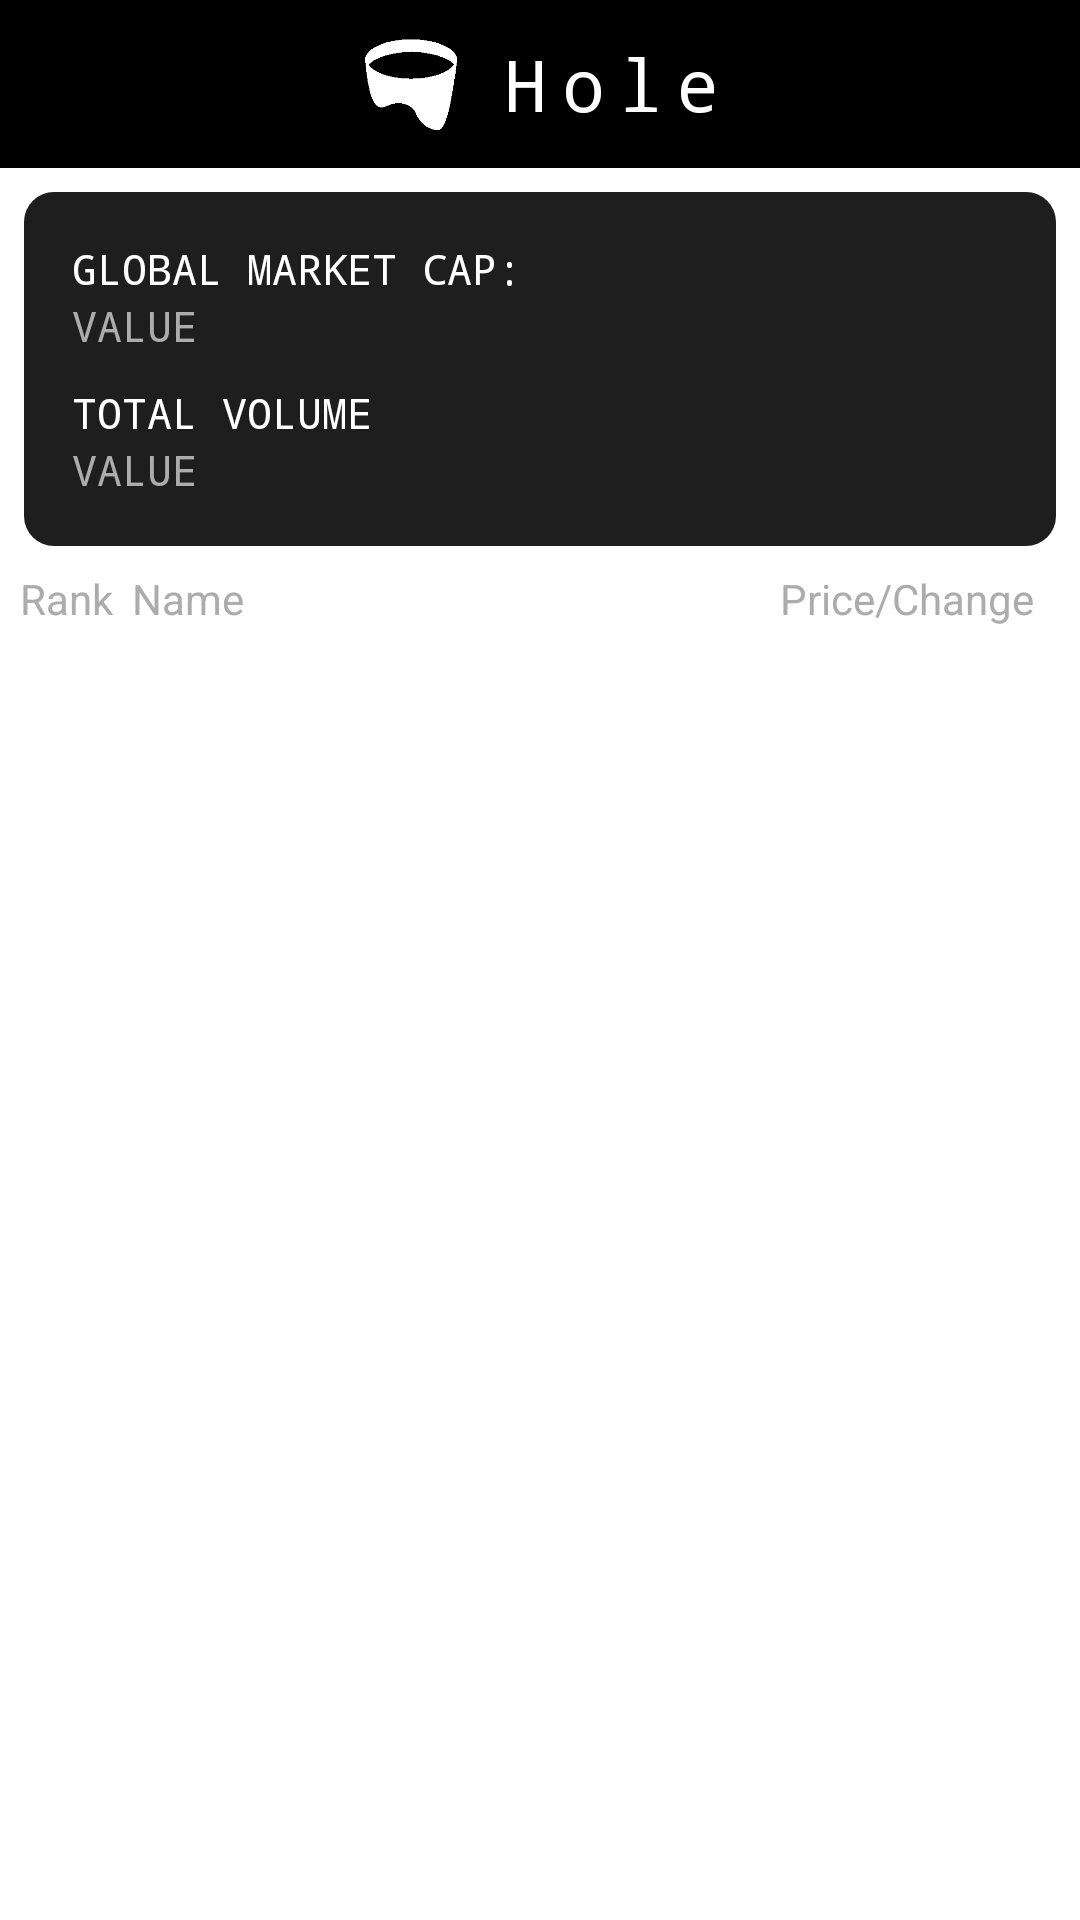

Android layout source for this screen:
<!-- AndroidManifest.xml: application theme Theme.Hole_v2 -->
<!-- res/layout/fragment_coins.xml -->
<?xml version="1.0" encoding="utf-8"?>
<androidx.constraintlayout.widget.ConstraintLayout xmlns:android="http://schemas.android.com/apk/res/android"
    xmlns:app="http://schemas.android.com/apk/res-auto"
    xmlns:tools="http://schemas.android.com/tools"
    android:id="@+id/frameLayout"
    android:layout_width="match_parent"
    android:layout_height="match_parent"
    tools:context=".fragments.CoinsFragment">

    <androidx.appcompat.widget.Toolbar
        android:id="@+id/tbMain"
        android:layout_width="match_parent"
        android:layout_height="wrap_content"
        android:background="@color/black"
        android:minHeight="?attr/actionBarSize"
        android:theme="?attr/actionBarTheme"
        app:layout_constraintEnd_toEndOf="parent"
        app:layout_constraintHorizontal_bias="0.0"
        app:layout_constraintStart_toStartOf="parent"
        app:layout_constraintTop_toTopOf="parent">

        <ImageView
            android:id="@+id/iwToolbar"
            android:layout_width="40dp"
            android:layout_height="40dp"
            android:layout_gravity="center"
            android:layout_marginEnd="8dp"
            android:contentDescription="@string/stringIconDescription"
            android:src="@mipmap/holeiconwhite" />

        <TextView
            android:id="@+id/twToolbar"
            android:layout_width="wrap_content"
            android:layout_height="wrap_content"
            android:layout_gravity="center"
            android:fontFamily="monospace"
            android:letterSpacing="0.2"
            android:text="@string/tbAppTitle"
            android:textColor="@color/white"
            android:textSize="24sp" />

    </androidx.appcompat.widget.Toolbar>


    <androidx.constraintlayout.widget.ConstraintLayout
        android:id="@+id/clInfoGroupMain"
        android:layout_width="match_parent"
        android:layout_height="wrap_content"
        android:layout_margin="8dp"
        android:background="@drawable/box_rounded_corners"
        android:padding="16dp"
        app:layout_constraintEnd_toEndOf="parent"
        app:layout_constraintStart_toStartOf="parent"
        app:layout_constraintTop_toBottomOf="@+id/tbMain">

        <TextView
            android:id="@+id/twGlobalMarketCapMain"
            android:layout_width="wrap_content"
            android:layout_height="wrap_content"
            android:fontFamily="monospace"
            android:text="GLOBAL MARKET CAP:"
            android:textColor="@color/white"
            app:layout_constraintStart_toStartOf="parent"
            app:layout_constraintTop_toTopOf="parent" />

        <TextView
            android:id="@+id/twGlobalMarketCapMainValue"
            android:layout_width="wrap_content"
            android:layout_height="wrap_content"
            android:fontFamily="monospace"
            android:text="VALUE"
            android:textColor="@color/gray_light"
            android:textColorHint="@color/gray_light"
            app:layout_constraintStart_toStartOf="parent"
            app:layout_constraintTop_toBottomOf="@+id/twGlobalMarketCapMain" />

        <TextView
            android:id="@+id/twTotalVolumeMain"
            android:layout_width="wrap_content"
            android:layout_height="wrap_content"
            android:layout_marginTop="10dp"
            android:fontFamily="monospace"
            android:text="TOTAL VOLUME"
            android:textColor="@color/white"
            app:layout_constraintStart_toStartOf="parent"
            app:layout_constraintTop_toBottomOf="@+id/twGlobalMarketCapMainValue"
            tools:ignore="TextContrastCheck" />

        <TextView
            android:id="@+id/twTotalVolumeMainValue"
            android:layout_width="wrap_content"
            android:layout_height="wrap_content"
            android:fontFamily="monospace"
            android:text="VALUE"
            android:textColor="@color/gray_light"
            app:layout_constraintStart_toStartOf="parent"
            app:layout_constraintTop_toBottomOf="@+id/twTotalVolumeMain" />


    </androidx.constraintlayout.widget.ConstraintLayout>


    <androidx.recyclerview.widget.RecyclerView
        android:id="@+id/rvMainCoinsList"
        android:layout_width="match_parent"
        android:layout_height="0dp"
        android:layout_margin="8dp"
        app:layout_constraintBottom_toBottomOf="parent"
        app:layout_constraintEnd_toEndOf="parent"
        app:layout_constraintStart_toStartOf="parent"
        app:layout_constraintTop_toBottomOf="@+id/tvCName" />



    <androidx.constraintlayout.widget.Guideline
        android:id="@+id/glLeft"
        android:layout_width="wrap_content"
        android:layout_height="wrap_content"
        android:orientation="vertical"
        app:layout_constraintGuide_percent="0.1" />

    <androidx.constraintlayout.widget.Guideline
        android:id="@+id/glRight"
        android:layout_width="wrap_content"
        android:layout_height="wrap_content"
        android:orientation="vertical"
        app:layout_constraintGuide_percent="0.7" />

    <TextView
        android:id="@+id/tvCId"
        android:layout_width="wrap_content"
        android:layout_height="wrap_content"
        android:layout_marginStart="8dp"
        android:layout_marginTop="8dp"
        android:text="Rank"
        android:textColor="@color/gray_light"
        app:layout_constraintEnd_toStartOf="@+id/glLeft"
        app:layout_constraintStart_toStartOf="parent"
        app:layout_constraintTop_toBottomOf="@+id/clInfoGroupMain" />

    <TextView
        android:id="@+id/tvCName"
        android:layout_width="0dp"
        android:layout_height="wrap_content"
        android:layout_margin="8dp"
        android:text="Name"
        android:textColor="@color/gray_light"
        app:layout_constraintEnd_toStartOf="@+id/glRight"
        app:layout_constraintStart_toStartOf="@id/glLeft"
        app:layout_constraintTop_toBottomOf="@+id/clInfoGroupMain" />

    <TextView
        android:id="@+id/tvCPrice"
        android:layout_width="0dp"
        android:layout_height="wrap_content"
        android:layout_margin="8dp"
        android:text="Price/Change"
        android:textColor="@color/gray_light"
        app:layout_constraintEnd_toEndOf="parent"
        app:layout_constraintStart_toStartOf="@+id/glRight"
        app:layout_constraintTop_toBottomOf="@+id/clInfoGroupMain" />

</androidx.constraintlayout.widget.ConstraintLayout>
<!-- resources referenced by this layout -->
<resources>
  <color name="black">#FF000000</color>
  <color name="gray_light">#ACACAC</color>
  <color name="white">#FFFFFFFF</color>
  <!-- drawable box_rounded_corners (drawable) -->
  <?xml version="1.0" encoding="utf-8"?>
  <shape
      xmlns:android="http://schemas.android.com/apk/res/android"
      android:shape="rectangle">
  
      <corners android:radius="10dp" />
  
  
      
      <solid android:color="@color/gray" />
  
  </shape>
  <!-- mipmap holeiconwhite: png bitmap (mipmap-xhdpi, 3816 bytes) -->
  <string name="stringIconDescription">App Icon</string>
  <string name="tbAppTitle">Hole</string>
  <style name="Theme.Hole_v2" parent="Theme.MaterialComponents.DayNight.NoActionBar">
          
          <item name="colorPrimary">@color/purple_500</item>
          <item name="colorPrimaryVariant">@color/purple_700</item>
          <item name="colorOnPrimary">@color/white</item>
          
          <item name="colorSecondary">@color/teal_200</item>
          <item name="colorSecondaryVariant">@color/teal_700</item>
          <item name="colorOnSecondary">@color/black</item>
          
          <item name="android:statusBarColor" tools:targetApi="l">?attr/colorPrimaryVariant</item>
          
      </style>
  <color name="gray">#1e1e1e</color>
  <color name="purple_500">#FF6200EE</color>
  <color name="purple_700">#FF3700B3</color>
  <color name="teal_200">#FF03DAC5</color>
  <color name="teal_700">#FF018786</color>
</resources>
